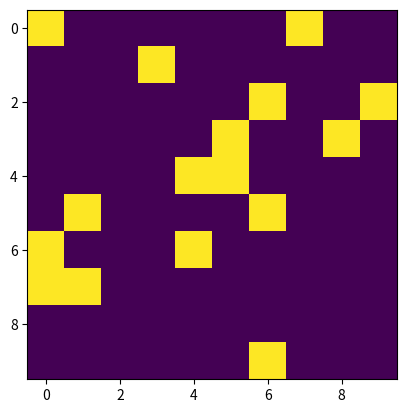

Reproduce this figure in Python.
import numpy as np
import matplotlib.pyplot as plt
import matplotlib.animation as animation
import random 

fig = plt.figure()
first = True
T = 10
size = 10
counters = np.random.rand(size,size)
counters *= T
k=0.5

def neighborFlashed(x,y):
    east = counters[max(x-1,0),y]  >= T
    west = counters[min(x+1,size-1),y]  >= T
    south = counters[x,max(y-1,0)]  >= T
    north = counters[x,min(y+1,size-1)]  >= T
    return east or west or south or north

def getFireflies():
    global first
    fireflies = np.zeros([size,size])
    # Code Snippet
    if first:
        fireflies[0,0] = 1.0
        first = False
    ###

    for row in range(size):
        for col in range(size):
            if counters[row,col] >= T:
                fireflies[row,col] = 1.0
    return fireflies

def updateBoard(size):
    global counters
    new_counter = np.zeros((size,size))
    for row in range(size):
        for col in range(size):
            val = counters[row,col]
            new_counter[row,col] = val+1

            if(neighborFlashed(row,col)):
                new_counter[row,col] = val + k*val
            
            if val >= T:
                new_counter[row,col] = 0.0
    counters = new_counter
    return getFireflies()


im = plt.imshow(updateBoard(size), animated=True)

def updatefig(*args):
    im.set_array(updateBoard(size))
    return im,

ani = animation.FuncAnimation(fig, updatefig, interval=90, blit=True)
plt.show()